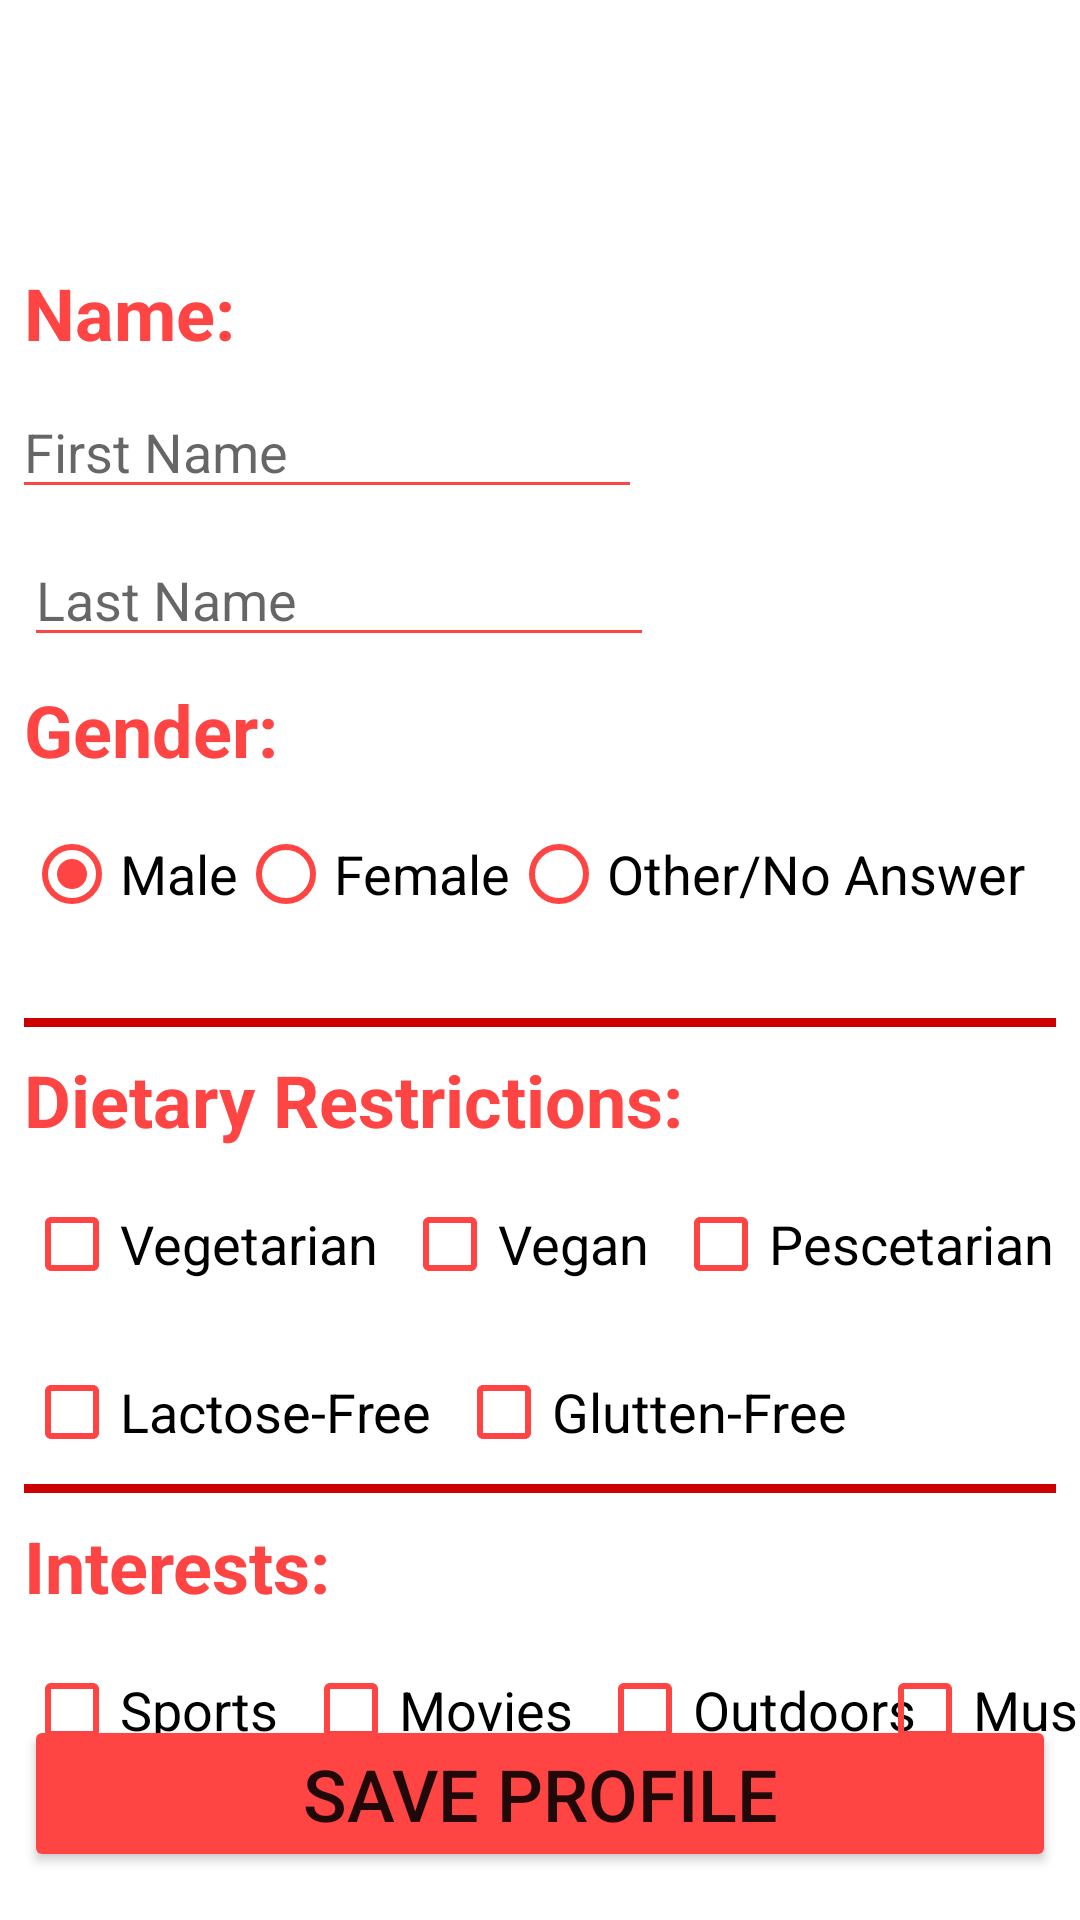

This screen was rendered from an Android layout file. Write that file and the resources it references.
<!-- AndroidManifest.xml: application theme Theme.DinderFE -->
<!-- res/layout/activity_main.xml -->
<?xml version="1.0" encoding="utf-8"?>
<androidx.constraintlayout.widget.ConstraintLayout xmlns:android="http://schemas.android.com/apk/res/android"
    xmlns:app="http://schemas.android.com/apk/res-auto"
    xmlns:tools="http://schemas.android.com/tools"
    android:layout_width="match_parent"
    android:layout_height="match_parent"
    android:backgroundTint="@color/black"
    tools:context=".MainActivity">

    <Button
        android:id="@+id/buttonSave"
        android:layout_width="0dp"
        android:layout_height="wrap_content"
        android:layout_marginStart="8dp"
        android:layout_marginEnd="8dp"
        android:layout_marginBottom="16dp"
        android:backgroundTint="@color/red_theme"
        android:text="@string/textSave"
        android:textSize="24sp"
        app:layout_constraintBottom_toBottomOf="parent"
        app:layout_constraintEnd_toEndOf="parent"
        app:layout_constraintStart_toStartOf="parent" />

    <CheckBox
        android:id="@+id/boxVegetarian"
        android:layout_width="wrap_content"
        android:layout_height="wrap_content"
        android:layout_marginStart="8dp"
        android:layout_marginTop="8dp"
        android:buttonTint="@color/red_theme"
        android:text="@string/textVegetarian"
        android:textSize="18sp"
        app:layout_constraintStart_toStartOf="parent"
        app:layout_constraintTop_toBottomOf="@+id/textView4" />

    <CheckBox
        android:id="@+id/boxVegan"
        android:layout_width="wrap_content"
        android:layout_height="wrap_content"
        android:layout_marginStart="8dp"
        android:buttonTint="@color/red_theme"
        android:text="@string/textVegan"
        android:textSize="18sp"
        app:layout_constraintBottom_toBottomOf="@+id/boxVegetarian"
        app:layout_constraintStart_toEndOf="@+id/boxVegetarian" />

    <View
        android:id="@+id/view"
        android:layout_width="0dp"
        android:layout_height="3dp"
        android:layout_marginStart="8dp"
        android:layout_marginTop="24dp"
        android:layout_marginEnd="8dp"
        android:background="@android:color/holo_red_dark"
        app:layout_constraintEnd_toEndOf="parent"
        app:layout_constraintHorizontal_bias="1.0"
        app:layout_constraintStart_toStartOf="parent"
        app:layout_constraintTop_toBottomOf="@+id/radioGender" />

    <View
        android:id="@+id/view2"
        android:layout_width="0dp"
        android:layout_height="3dp"
        android:layout_marginStart="8dp"
        android:layout_marginEnd="8dp"
        android:background="@android:color/holo_red_dark"
        app:layout_constraintEnd_toEndOf="parent"
        app:layout_constraintHorizontal_bias="0.0"
        app:layout_constraintStart_toStartOf="parent"
        app:layout_constraintTop_toBottomOf="@+id/boxGlutten" />

    <CheckBox
        android:id="@+id/boxLactose"
        android:layout_width="wrap_content"
        android:layout_height="wrap_content"
        android:layout_marginStart="8dp"
        android:layout_marginTop="8dp"
        android:buttonTint="@color/red_theme"
        android:text="@string/textLactose"
        android:textSize="18sp"
        app:layout_constraintStart_toStartOf="parent"
        app:layout_constraintTop_toBottomOf="@+id/boxVegetarian" />

    <CheckBox
        android:id="@+id/boxGlutten"
        android:layout_width="wrap_content"
        android:layout_height="wrap_content"
        android:layout_marginStart="8dp"
        android:buttonTint="@color/red_theme"
        android:text="@string/textGluttenFree"
        android:textSize="18sp"
        app:layout_constraintBottom_toBottomOf="@+id/boxLactose"
        app:layout_constraintStart_toEndOf="@+id/boxLactose" />

    <CheckBox
        android:id="@+id/boxPescetarian"
        android:layout_width="wrap_content"
        android:layout_height="wrap_content"
        android:layout_marginStart="8dp"
        android:buttonTint="@color/red_theme"
        android:text="@string/textPescetarian"
        android:textSize="18sp"
        app:layout_constraintBottom_toBottomOf="@+id/boxVegan"
        app:layout_constraintStart_toEndOf="@+id/boxVegan" />

    <TextView
        android:id="@+id/textView4"
        android:layout_width="wrap_content"
        android:layout_height="wrap_content"
        android:layout_marginStart="8dp"
        android:layout_marginTop="8dp"
        android:text="@string/textDiets"
        android:textColor="@android:color/holo_red_light"
        android:textSize="24sp"
        android:textStyle="bold"
        app:layout_constraintStart_toStartOf="parent"
        app:layout_constraintTop_toBottomOf="@+id/view" />

    <TextView
        android:id="@+id/textView5"
        android:layout_width="wrap_content"
        android:layout_height="wrap_content"
        android:layout_marginStart="8dp"
        android:layout_marginTop="8dp"
        android:text="@string/textInterest"
        android:textColor="@android:color/holo_red_light"
        android:textSize="24sp"
        android:textStyle="bold"
        app:layout_constraintStart_toStartOf="parent"
        app:layout_constraintTop_toBottomOf="@+id/view2" />

    <CheckBox
        android:id="@+id/boxOutdoors"
        android:layout_width="wrap_content"
        android:layout_height="wrap_content"
        android:layout_marginStart="8dp"
        android:buttonTint="@color/red_theme"
        android:text="@string/textOutdoors"
        android:textSize="18sp"
        app:layout_constraintBottom_toBottomOf="@+id/boxMovies"
        app:layout_constraintStart_toEndOf="@+id/boxMovies" />

    <CheckBox
        android:id="@+id/boxMusic"
        android:layout_width="wrap_content"
        android:layout_height="wrap_content"
        android:layout_marginStart="8dp"
        android:layout_marginEnd="8dp"
        android:buttonTint="@color/red_theme"
        android:text="@string/textMusic"
        android:textSize="18sp"
        app:layout_constraintEnd_toEndOf="parent"
        app:layout_constraintStart_toEndOf="@+id/boxOutdoors"
        app:layout_constraintTop_toTopOf="@+id/boxOutdoors" />

    <CheckBox
        android:id="@+id/boxMovies"
        android:layout_width="wrap_content"
        android:layout_height="wrap_content"
        android:layout_marginStart="8dp"
        android:buttonTint="@color/red_theme"
        android:text="@string/textMovies"
        android:textSize="18sp"
        app:layout_constraintBottom_toBottomOf="@+id/boxSport"
        app:layout_constraintStart_toEndOf="@+id/boxSport" />

    <CheckBox
        android:id="@+id/boxSport"
        android:layout_width="wrap_content"
        android:layout_height="wrap_content"
        android:layout_marginStart="8dp"
        android:layout_marginTop="8dp"
        android:buttonTint="@color/red_theme"
        android:text="@string/textSports"
        android:textSize="18sp"
        app:layout_constraintStart_toStartOf="parent"
        app:layout_constraintTop_toBottomOf="@+id/textView5" />

    <View
        android:id="@+id/view3"
        android:layout_width="80dp"
        android:layout_height="80dp"
        android:layout_marginStart="8dp"
        android:layout_marginTop="8dp"
        android:layout_marginEnd="8dp"
        android:background="@drawable/clipart2931307"
        app:layout_constraintEnd_toEndOf="parent"
        app:layout_constraintStart_toStartOf="parent"
        app:layout_constraintTop_toTopOf="parent" />

    <EditText
        android:id="@+id/inFName"
        android:layout_width="wrap_content"
        android:layout_height="wrap_content"
        android:layout_marginStart="4dp"
        android:layout_marginTop="8dp"
        android:autofillHints=""
        android:backgroundTint="@color/red_theme"
        android:ems="10"
        android:hint="@string/textFName"
        android:inputType="textPersonName"
        android:textSize="18sp"
        app:layout_constraintStart_toStartOf="parent"
        app:layout_constraintTop_toBottomOf="@+id/textView8" />

    <EditText
        android:id="@+id/inLName"
        android:layout_width="wrap_content"
        android:layout_height="wrap_content"
        android:layout_marginStart="8dp"
        android:layout_marginTop="8dp"
        android:autofillHints=""
        android:backgroundTint="@color/red_theme"
        android:ems="10"
        android:hint="@string/testLName"
        android:inputType="textPersonName"
        android:textSize="18sp"
        app:layout_constraintStart_toStartOf="parent"
        app:layout_constraintTop_toBottomOf="@+id/inFName" />

    <RadioGroup
        android:id="@+id/radioGender"
        android:layout_width="0dp"
        android:layout_height="wrap_content"
        android:layout_marginStart="8dp"
        android:layout_marginTop="8dp"
        android:layout_marginEnd="8dp"
        android:orientation="horizontal"
        app:layout_constraintEnd_toEndOf="parent"
        app:layout_constraintHorizontal_bias="0.5"
        app:layout_constraintStart_toStartOf="parent"
        app:layout_constraintTop_toBottomOf="@+id/textView9">

        <RadioButton
            android:id="@+id/radioMale"
            android:layout_width="wrap_content"
            android:layout_height="wrap_content"
            android:buttonTint="@color/red_theme"
            android:checked="true"
            android:text="@string/textMale"
            android:textSize="18sp" />

        <RadioButton
            android:id="@+id/radioFemale"
            android:layout_width="wrap_content"
            android:layout_height="wrap_content"
            android:buttonTint="@color/red_theme"
            android:text="@string/textFemale"
            android:textSize="18sp" />

        <RadioButton
            android:id="@+id/radioOther"
            android:layout_width="wrap_content"
            android:layout_height="match_parent"
            android:buttonTint="@color/red_theme"
            android:text="@string/textOtherNA"
            android:textSize="18sp" />
    </RadioGroup>

    <TextView
        android:id="@+id/textView9"
        android:layout_width="wrap_content"
        android:layout_height="wrap_content"
        android:layout_marginStart="8dp"
        android:layout_marginTop="8dp"
        android:text="@string/textGender"
        android:textColor="@color/red_theme"
        android:textSize="24sp"
        android:textStyle="bold"
        app:layout_constraintStart_toStartOf="parent"
        app:layout_constraintTop_toBottomOf="@+id/inLName" />

    <TextView
        android:id="@+id/textView8"
        android:layout_width="wrap_content"
        android:layout_height="wrap_content"
        android:layout_marginStart="8dp"
        android:text="@string/textName"
        android:textColor="@color/red_theme"
        android:textSize="24sp"
        android:textStyle="bold"
        app:layout_constraintStart_toStartOf="parent"
        app:layout_constraintTop_toBottomOf="@+id/view3" />

</androidx.constraintlayout.widget.ConstraintLayout>
<!-- resources referenced by this layout -->
<resources>
  <color name="black">#FF000000</color>
  <color name="red_theme">#FFFF4444</color>
  <string name="testLName">Last Name</string>
  <string name="textDiets">Dietary Restrictions:</string>
  <string name="textFName">First Name</string>
  <string name="textFemale">Female</string>
  <string name="textGender">Gender:</string>
  <string name="textGluttenFree">Glutten-Free</string>
  <string name="textInterest">Interests:</string>
  <string name="textLactose">Lactose-Free</string>
  <string name="textMale">Male</string>
  <string name="textMovies">Movies</string>
  <string name="textMusic">Music</string>
  <string name="textName">Name:</string>
  <string name="textOtherNA">Other/No Answer</string>
  <string name="textOutdoors">Outdoors</string>
  <string name="textPescetarian">Pescetarian</string>
  <string name="textSave">Save Profile</string>
  <string name="textSports">Sports</string>
  <string name="textVegan">Vegan</string>
  <string name="textVegetarian">Vegetarian</string>
  <style name="Theme.DinderFE" parent="Theme.MaterialComponents.DayNight.DarkActionBar">
          
          <item name="colorPrimary">@color/purple_500</item>
          <item name="colorPrimaryVariant">@color/purple_700</item>
          <item name="colorOnPrimary">@color/white</item>
          
          <item name="colorSecondary">@color/teal_200</item>
          <item name="colorSecondaryVariant">@color/teal_700</item>
          <item name="colorOnSecondary">@color/black</item>
          
          <item name="android:statusBarColor" tools:targetApi="l">?attr/colorPrimaryVariant</item>
          
      </style>
  <color name="purple_500">#FF6200EE</color>
  <color name="purple_700">#FF3700B3</color>
  <color name="white">#FFFFFFFF</color>
  <color name="teal_200">#FF03DAC5</color>
  <color name="teal_700">#FF018786</color>
</resources>
